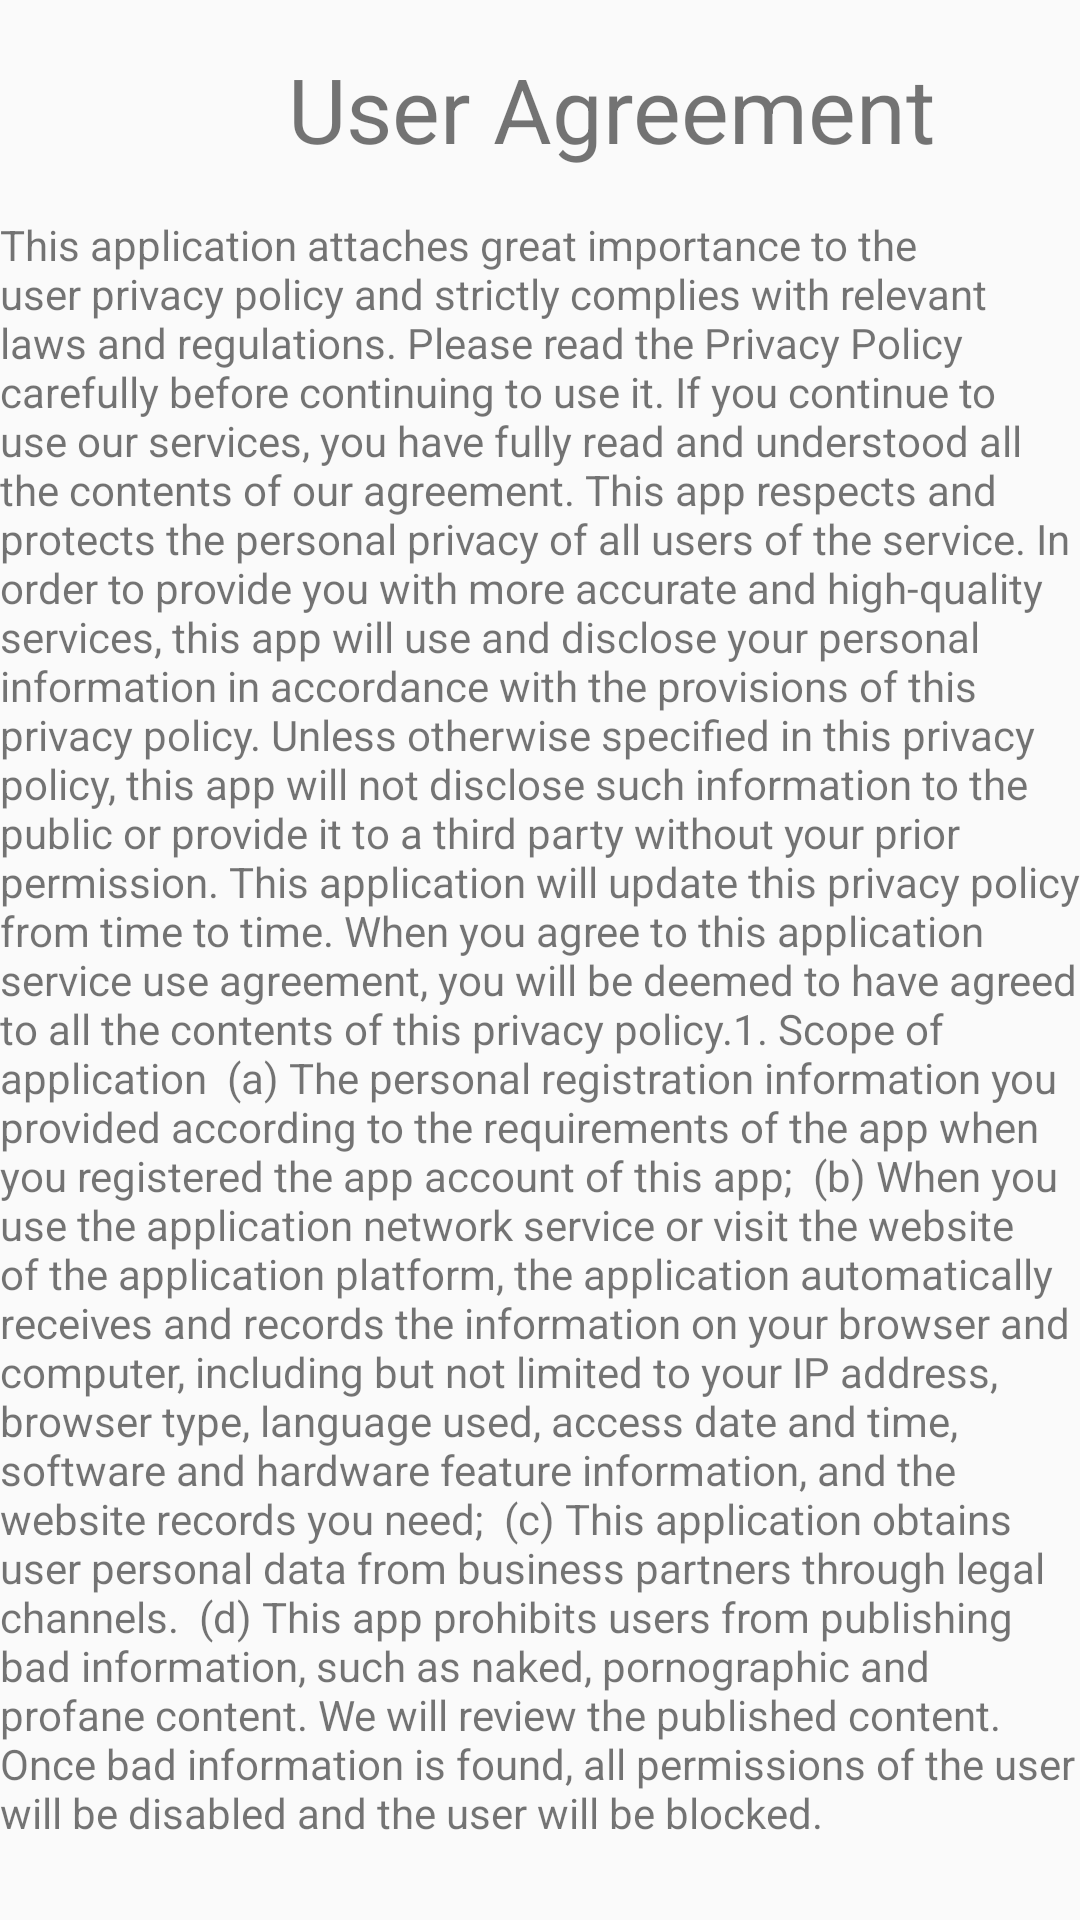

Write the Android layout XML for this screen, with the resource values it uses.
<!-- AndroidManifest.xml: application theme Theme.DiaryPro -->
<!-- res/layout/activity_user_agreement.xml -->
<?xml version="1.0" encoding="utf-8"?>
<androidx.constraintlayout.widget.ConstraintLayout xmlns:android="http://schemas.android.com/apk/res/android"
    xmlns:app="http://schemas.android.com/apk/res-auto"
    xmlns:tools="http://schemas.android.com/tools"
    android:layout_width="match_parent"
    android:layout_height="match_parent">

    <TextView
        android:id="@+id/textView2"
        android:layout_width="wrap_content"
        android:layout_height="wrap_content"
        android:layout_marginTop="72dp"
        android:text="This application attaches great importance to the user privacy policy and strictly complies with relevant laws and regulations. Please read the Privacy Policy carefully before continuing to use it. If you continue to use our services, you have fully read and understood all the contents of our agreement. This app respects and protects the personal privacy of all users of the service. In order to provide you with more accurate and high-quality services, this app will use and disclose your personal information in accordance with the provisions of this privacy policy. Unless otherwise specified in this privacy policy, this app will not disclose such information to the public or provide it to a third party without your prior permission. This application will update this privacy policy from time to time. When you agree to this application service use agreement, you will be deemed to have agreed to all the contents of this privacy policy.1. Scope of application  (a) The personal registration information you provided according to the requirements of the app when you registered the app account of this app;  (b) When you use the application network service or visit the website of the application platform, the application automatically receives and records the information on your browser and computer, including but not limited to your IP address, browser type, language used, access date and time, software and hardware feature information, and the website records you need;  (c) This application obtains user personal data from business partners through legal channels.  (d) This app prohibits users from publishing bad information, such as naked, pornographic and profane content. We will review the published content. Once bad information is found, all permissions of the user will be disabled and the user will be blocked."
        app:layout_constraintStart_toStartOf="parent"
        app:layout_constraintTop_toTopOf="parent" />

    <TextView
        android:id="@+id/textView4"
        android:layout_width="wrap_content"
        android:layout_height="wrap_content"
        android:layout_marginStart="96dp"
        android:layout_marginTop="16dp"
        android:text="User Agreement"
        android:textSize="30sp"
        app:layout_constraintStart_toStartOf="parent"
        app:layout_constraintTop_toTopOf="parent" />
</androidx.constraintlayout.widget.ConstraintLayout>
<!-- resources referenced by this layout -->
<resources>
  <style name="Theme.DiaryPro" parent="Theme.MaterialComponents.DayNight.DarkActionBar.Bridge">
          
          <item name="colorPrimary">@color/purple_500</item>
          <item name="colorPrimaryVariant">@color/purple_700</item>
          <item name="colorOnPrimary">@color/white</item>
          
          <item name="colorSecondary">@color/teal_200</item>
          <item name="colorSecondaryVariant">@color/teal_700</item>
          <item name="colorOnSecondary">@color/black</item>
          
          <item name="android:statusBarColor" tools:targetApi="l">?attr/colorPrimaryVariant</item>
          
      </style>
  <!-- not gathered from this repository: default colours our renderer supplied (Android Studio template values) -->
  <color name="purple_500">#FF6200EE</color>
  <color name="purple_700">#FF3700B3</color>
  <color name="teal_200">#FF03DAC5</color>
  <color name="teal_700">#FF018786</color>
  <color name="black">#FF000000</color>
  <color name="white">#FFFFFFFF</color>
</resources>
